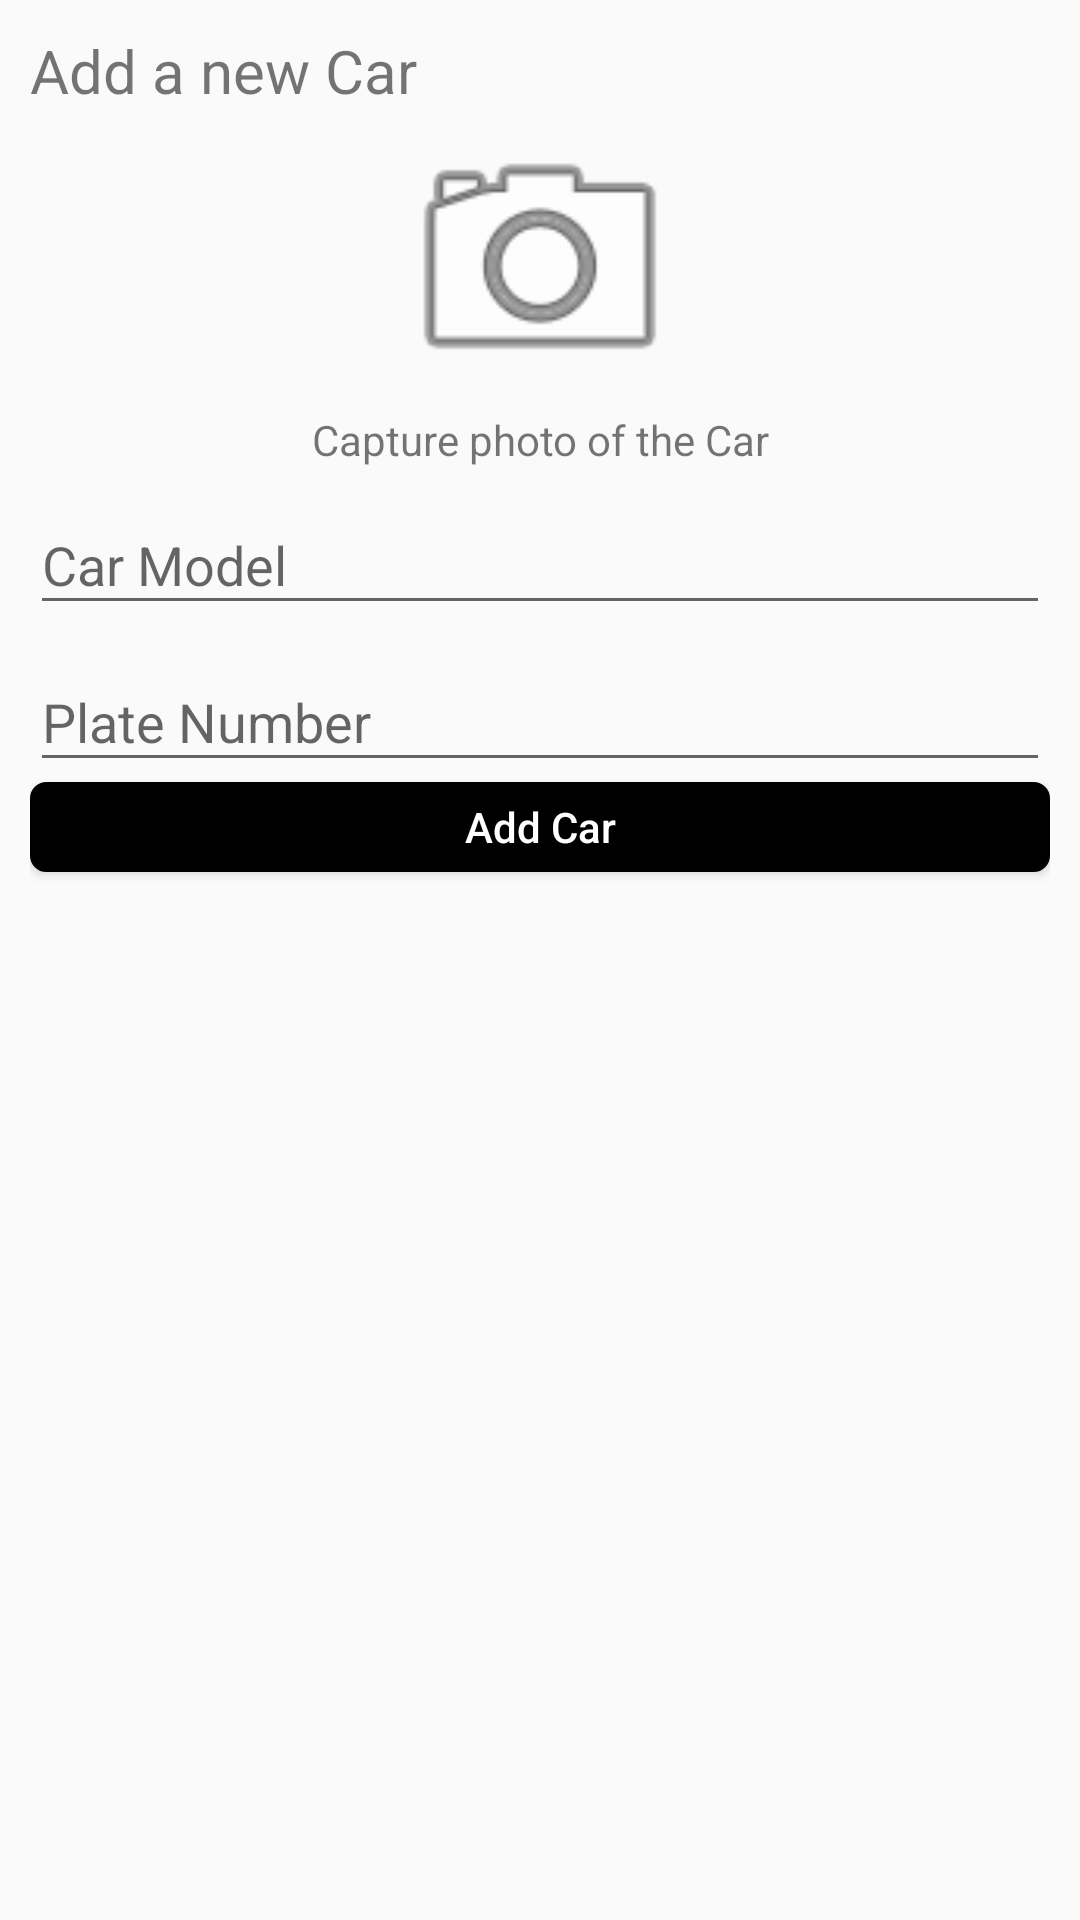

The Android layout XML behind this screen, and the referenced resources:
<!-- AndroidManifest.xml: application theme AppTheme -->
<!-- res/layout/activity_add_car.xml -->
<?xml version="1.0" encoding="utf-8"?>

<LinearLayout xmlns:android="http://schemas.android.com/apk/res/android"
    xmlns:app="http://schemas.android.com/apk/res-auto"
    xmlns:tools="http://schemas.android.com/tools"
    android:layout_width="match_parent"
    android:layout_height="match_parent"
    tools:context=".activity.AddCarActivity"
    android:padding="10dp"
    android:orientation="vertical"
    android:gravity="center_horizontal">

    <TextView
        android:layout_width="match_parent"
        android:layout_height="wrap_content"
        android:text="Add a new Car"
        android:textSize="20dp"/>

    <ImageView
        android:id="@+id/carPhotoImageView"
        android:layout_width="100dp"
        android:layout_height="100dp"
        app:srcCompat="@android:drawable/ic_menu_camera" />
    <TextView
        android:id="@+id/carPhotoLabel"
        android:layout_width="match_parent"
        android:layout_height="wrap_content"
        android:text="Capture photo of the Car"
        android:gravity="center"/>


    <android.support.design.widget.TextInputLayout
        android:layout_width="match_parent"
        android:layout_height="wrap_content">

        <android.support.v7.widget.AppCompatEditText
            android:id="@+id/carModelEditText"
            android:layout_width="match_parent"
            android:layout_height="wrap_content"
            android:hint="Car Model"
            android:imeOptions="actionNext"
            android:inputType="textEmailAddress"
            android:maxLines="1"/>
    </android.support.design.widget.TextInputLayout>

    <android.support.design.widget.TextInputLayout
        android:layout_width="match_parent"
        android:layout_height="wrap_content">

        <android.support.v7.widget.AppCompatEditText
            android:id="@+id/plateNumberEditText"
            android:layout_width="match_parent"
            android:layout_height="wrap_content"
            android:hint="Plate Number"
            android:imeOptions="actionNext"
            android:inputType="textEmailAddress"
            android:maxLines="1"/>
    </android.support.design.widget.TextInputLayout>

    <android.support.v7.widget.AppCompatButton
        android:id="@+id/addCarButton"
        android:layout_width="match_parent"
        android:layout_height="30dp"
        android:text="Add Car"
        android:textAllCaps="false"
        android:textColor="@color/white"
        android:layout_marginBottom="20dp"
        android:background="@drawable/filled_black_rounded_radius"
        />
</LinearLayout>
<!-- resources referenced by this layout -->
<resources>
  <color name="white">#ffffff</color>
  <!-- drawable filled_black_rounded_radius (drawable) -->
  <?xml version="1.0" encoding="utf-8"?>
  <shape xmlns:android="http://schemas.android.com/apk/res/android"
      android:shape="rectangle">
      <corners
          android:radius="2dp"
          android:bottomLeftRadius="5dp"
          android:bottomRightRadius="5dp"
          android:topLeftRadius="5dp"
          android:topRightRadius="5dp"/>
      <stroke
          android:width="1dp"
          android:color="@color/colorAccent" />
      <solid
          android:color="@color/colorAccent"/>
  </shape>
  <style name="AppTheme" parent="Theme.AppCompat.Light.DarkActionBar">
          
          <item name="colorPrimary">@color/colorPrimary</item>
          <item name="colorPrimaryDark">@color/colorPrimaryDark</item>
          <item name="colorAccent">@color/colorAccent</item>
      </style>
  <color name="colorAccent">#000000</color>
  <color name="colorPrimary">#000000</color>
  <color name="colorPrimaryDark">#303F9F</color>
</resources>
